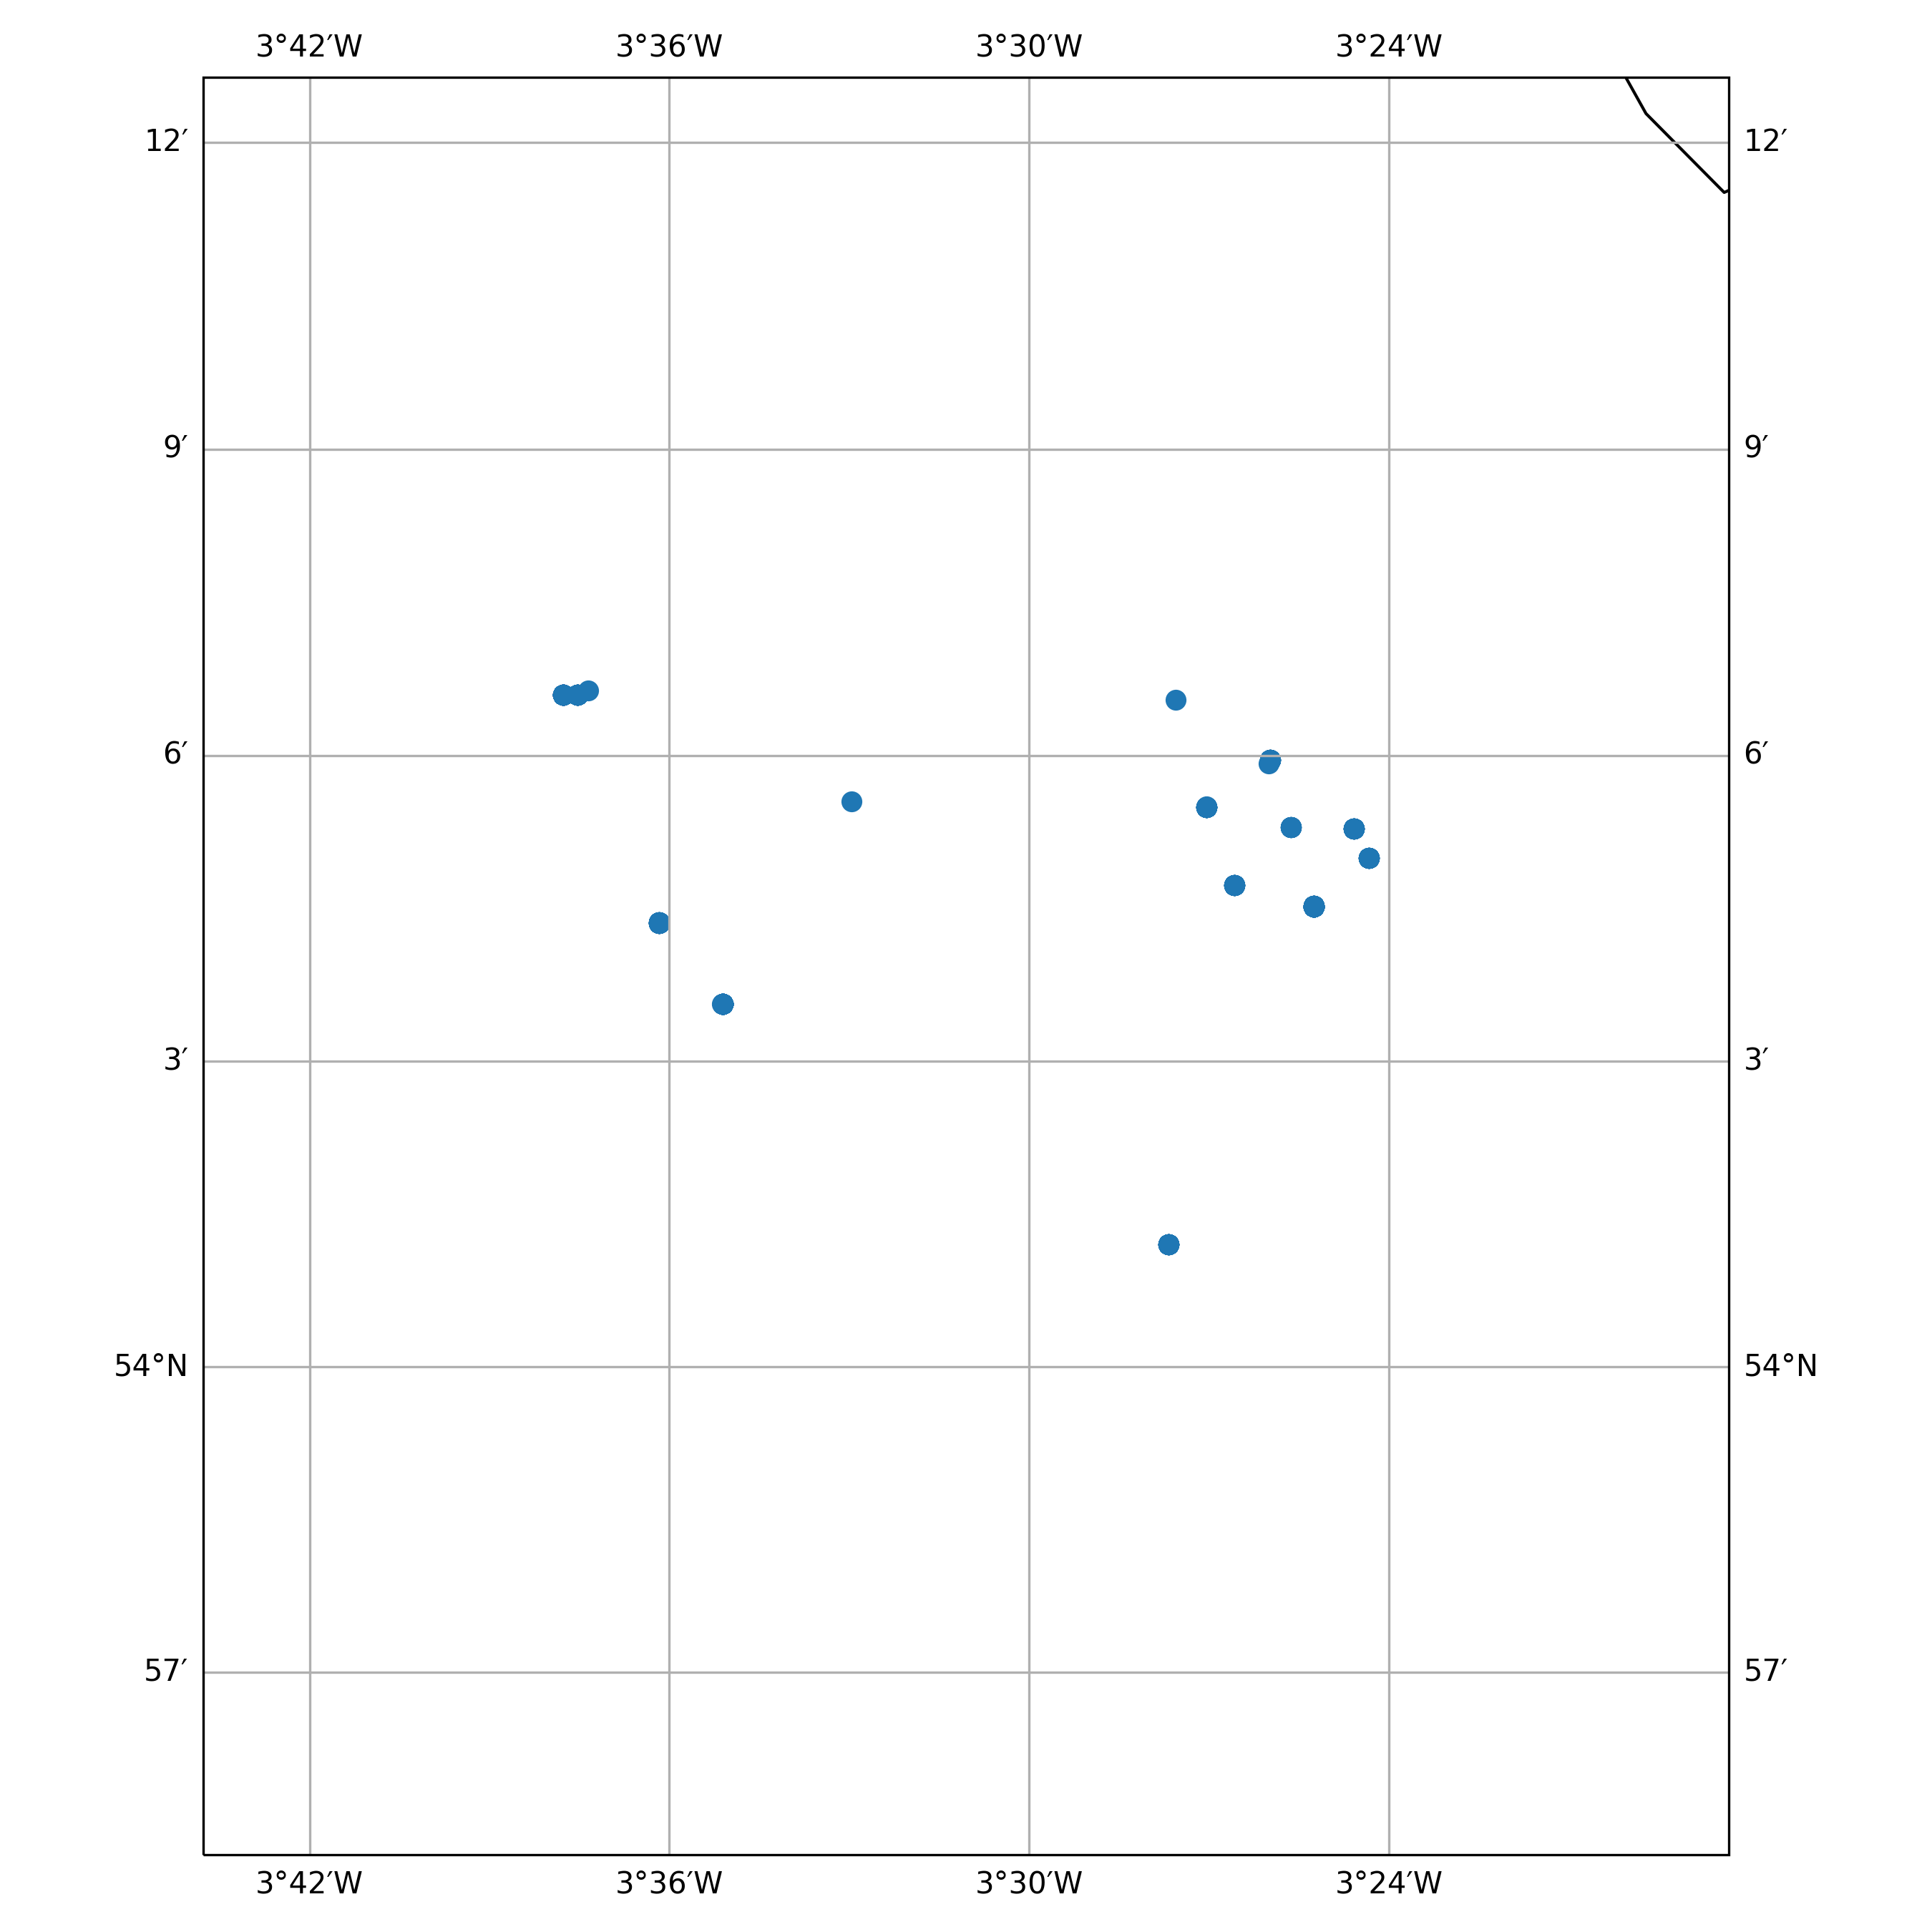

Data behind this chart, as committed beside it:
timestamp, epoch, latitude, longitude, speed, heading, course, status
2018-03-25 09:18:36+00:00, 1521969516, 54.02, -3.461, 0.0, 121.0, 135.0, 5
2018-03-25 10:00:08+00:00, 1521972008, 54.02, -3.461, 0.0, 121.0, 106.0, 5
2018-03-25 11:02:27+00:00, 1521975747, 54.02, -3.461, 0.0, 121.0, 132.0, 5
2018-03-25 12:04:46+00:00, 1521979486, 54.02, -3.461, 0.0, 121.0, 83.0, 5
2018-03-25 13:07:03+00:00, 1521983223, 54.02, -3.461, 0.0, 121.0, 330.0, 5
2018-03-25 14:09:22+00:00, 1521986962, 54.02, -3.461, 0.0, 121.0, 267.0, 5
2018-03-25 15:11:40+00:00, 1521990700, 54.02, -3.461, 0.0, 121.0, 286.0, 5
2018-03-25 16:13:59+00:00, 1521994439, 54.02, -3.461, 0.0, 121.0, 117.0, 5
2018-03-25 17:16:18+00:00, 1521998178, 54.02, -3.461, 0.0, 121.0, 9.0, 5
2018-03-25 18:18:36+00:00, 1522001916, 54.02, -3.461, 0.0, 121.0, 112.0, 5
2018-03-25 19:00:09+00:00, 1522004409, 54.02, -3.461, 0.0, 121.0, 7.0, 5
2018-03-25 20:02:28+00:00, 1522008148, 54.02, -3.461, 0.0, 121.0, 66.0, 5
2018-03-25 21:04:46+00:00, 1522011886, 54.02, -3.461, 0.0, 121.0, 323.0, 5
2018-03-25 22:07:04+00:00, 1522015624, 54.02, -3.461, 0.0, 121.0, 143.0, 5
2018-03-25 23:09:22+00:00, 1522019362, 54.02, -3.461, 0.0, 121.0, 335.0, 5
2018-03-26 00:11:40+00:00, 1522023100, 54.02, -3.461, 0.0, 121.0, 117.0, 5
2018-03-26 01:13:58+00:00, 1522026838, 54.02, -3.461, 0.0, 121.0, 314.0, 5
2018-03-26 02:16:16+00:00, 1522030576, 54.02, -3.461, 0.0, 121.0, 271.0, 5
2018-03-26 03:18:34+00:00, 1522034314, 54.02, -3.461, 0.0, 121.0, 311.0, 5
2018-03-26 04:00:06+00:00, 1522036806, 54.02, -3.461, 0.0, 121.0, 166.0, 5
2018-03-26 05:02:24+00:00, 1522040544, 54.02, -3.461, 0.0, 121.0, 132.0, 5
2018-03-26 06:04:42+00:00, 1522044282, 54.02, -3.461, 0.0, 121.0, 67.0, 5
2018-03-26 07:07:02+00:00, 1522048022, 54.02, -3.461, 0.0, 121.0, 117.0, 5
2018-03-26 08:09:20+00:00, 1522051760, 54.02, -3.461, 0.0, 121.0, 210.0, 5
2018-03-26 09:11:38+00:00, 1522055498, 54.02, -3.461, 0.0, 121.0, 125.0, 5
2018-03-26 10:13:57+00:00, 1522059237, 54.02, -3.461, 0.0, 121.0, 10.0, 5
2018-03-26 11:19:13+00:00, 1522063153, 54.02, -3.461, 0.0, 121.0, 7.0, 5
2018-03-26 12:00:45+00:00, 1522065645, 54.02, -3.461, 0.0, 121.0, 119.0, 5
2018-04-02 20:11:11+00:00, 1522699871, 54.07, -3.603, 0.0, 251.0, 89.0, 5
2018-04-02 21:16:27+00:00, 1522703787, 54.07, -3.603, 0.0, 251.0, 90.0, 5
2018-04-02 22:18:45+00:00, 1522707525, 54.07, -3.603, 0.0, 251.0, 62.0, 5
2018-04-02 23:00:17+00:00, 1522710017, 54.07, -3.603, 0.0, 251.0, 136.0, 5
2018-04-03 00:02:35+00:00, 1522713755, 54.07, -3.603, 0.0, 251.0, 107.0, 5
2018-04-03 01:04:53+00:00, 1522717493, 54.07, -3.603, 0.0, 251.0, 256.0, 5
2018-04-03 02:07:12+00:00, 1522721232, 54.07, -3.603, 0.0, 251.0, 74.0, 5
2018-04-03 03:09:30+00:00, 1522724970, 54.07, -3.603, 0.0, 251.0, 61.0, 5
2018-04-03 04:11:48+00:00, 1522728708, 54.07, -3.603, 0.0, 251.0, 97.0, 5
2018-04-03 05:14:06+00:00, 1522732446, 54.07, -3.603, 0.0, 251.0, 264.0, 5
2018-04-03 06:16:24+00:00, 1522736184, 54.07, -3.603, 0.0, 251.0, 103.0, 5
2018-04-03 07:18:42+00:00, 1522739922, 54.07, -3.603, 0.0, 251.0, 76.0, 5
2018-04-03 08:00:15+00:00, 1522742415, 54.07, -3.603, 0.0, 251.0, 315.0, 5
2018-04-03 09:02:33+00:00, 1522746153, 54.07, -3.603, 0.0, 251.0, 39.0, 5
2018-04-03 10:04:52+00:00, 1522749892, 54.07, -3.603, 0.0, 251.0, 221.0, 5
2018-04-03 11:07:10+00:00, 1522753630, 54.07, -3.603, 0.0, 251.0, 265.0, 5
2018-04-03 12:09:29+00:00, 1522757369, 54.07, -3.603, 0.0, 251.0, 272.0, 5
2018-04-03 13:11:47+00:00, 1522761107, 54.07, -3.603, 0.0, 251.0, 243.0, 5
2018-04-03 14:14:05+00:00, 1522764845, 54.07, -3.603, 0.0, 251.0, 276.0, 5
2018-04-03 15:16:23+00:00, 1522768583, 54.07, -3.603, 0.0, 251.0, 292.0, 5
2018-04-03 16:18:41+00:00, 1522772321, 54.07, -3.603, 0.0, 251.0, 251.0, 5
2018-04-03 17:00:13+00:00, 1522774813, 54.07, -3.603, 0.0, 251.0, 109.0, 5
2018-04-03 18:02:31+00:00, 1522778551, 54.07, -3.603, 0.0, 251.0, 144.0, 5
2018-04-03 19:04:50+00:00, 1522782290, 54.07, -3.603, 0.0, 251.0, 71.0, 5
2018-04-03 20:07:08+00:00, 1522786028, 54.07, -3.603, 0.0, 251.0, 97.0, 5
2018-04-03 21:09:27+00:00, 1522789767, 54.07, -3.603, 0.0, 251.0, 86.0, 5
2018-04-03 22:11:44+00:00, 1522793504, 54.07, -3.603, 0.0, 251.0, 79.0, 5
2018-04-03 23:14:03+00:00, 1522797243, 54.07, -3.603, 0.0, 251.0, 354.0, 5
2018-04-04 00:16:21+00:00, 1522800981, 54.07, -3.603, 0.0, 251.0, 245.0, 5
2018-04-04 01:18:39+00:00, 1522804719, 54.07, -3.603, 0.0, 251.0, 318.0, 5
2018-04-04 02:00:11+00:00, 1522807211, 54.07, -3.603, 0.0, 251.0, 187.0, 5
2018-04-04 03:02:29+00:00, 1522810949, 54.07, -3.603, 0.0, 251.0, 94.0, 5
... 933 more rows
